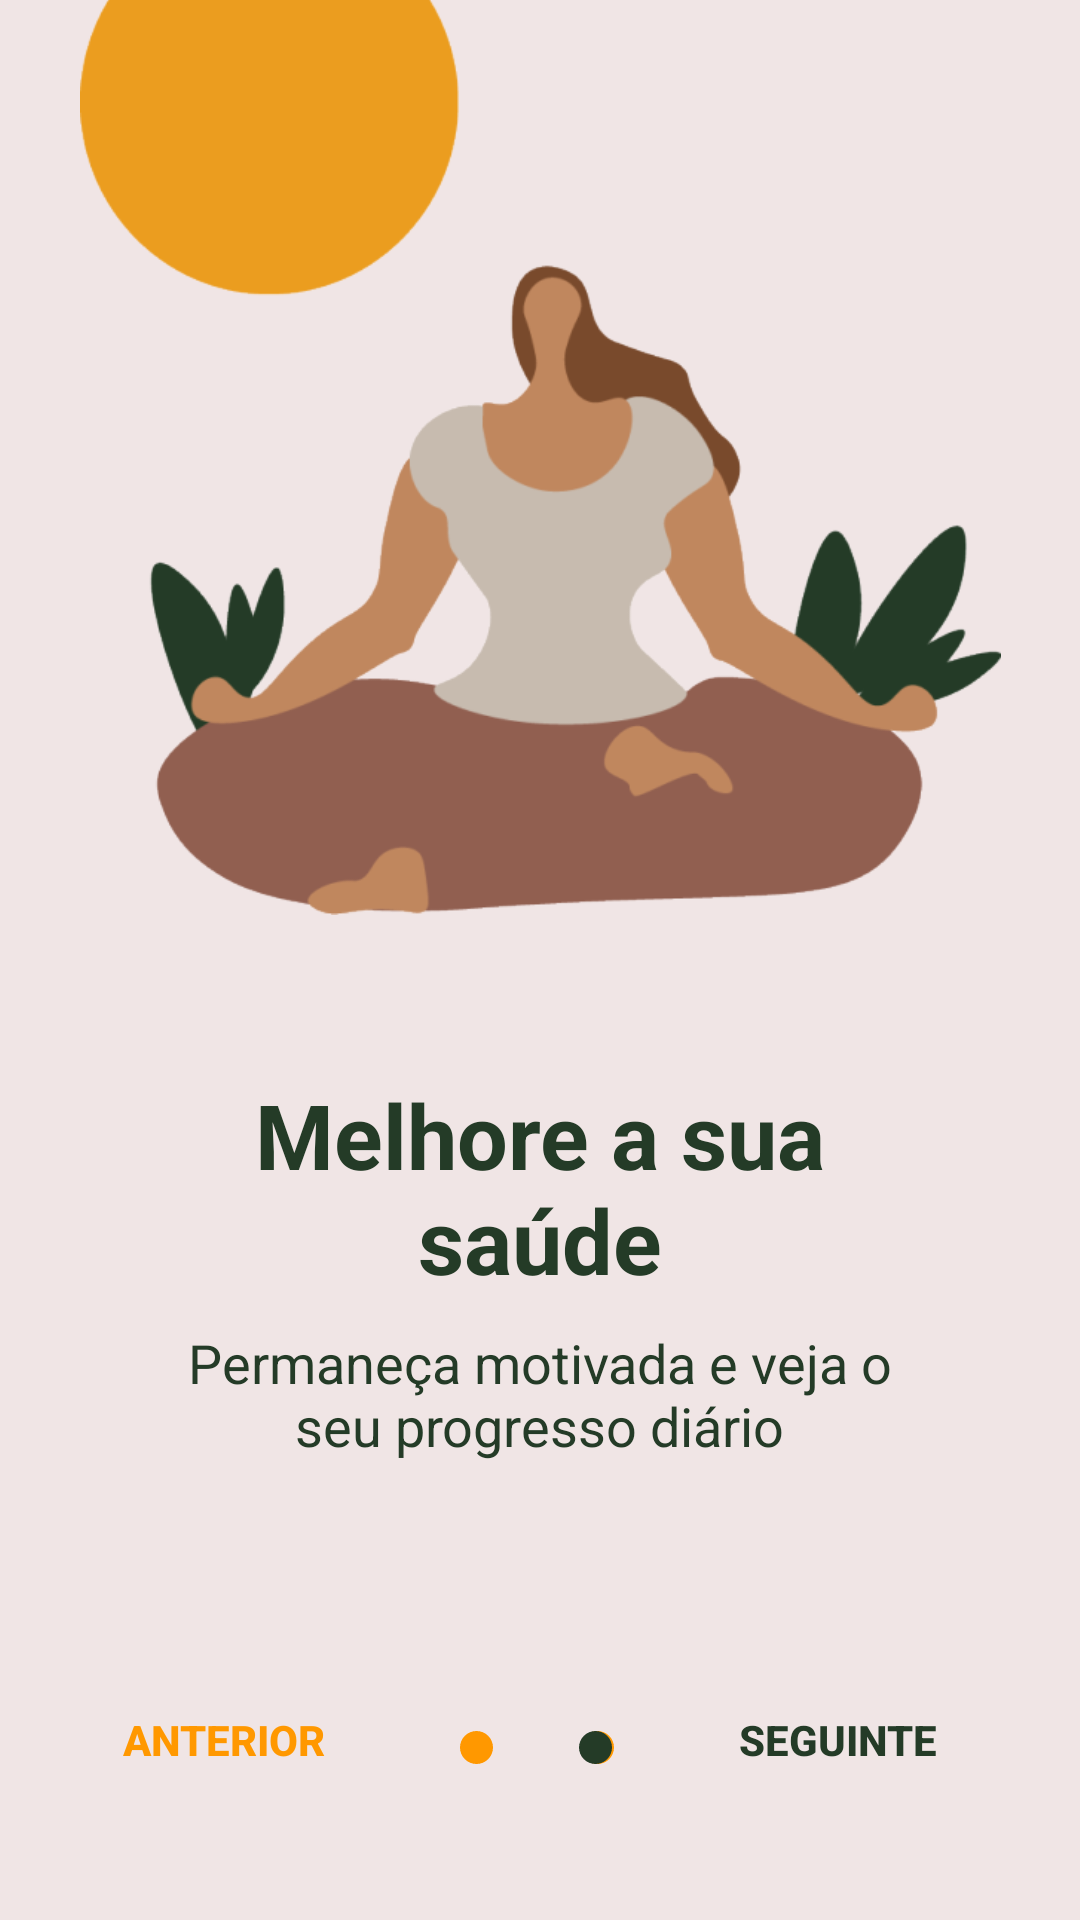

The Android layout XML behind this screen, and the referenced resources:
<!-- AndroidManifest.xml: application theme AppTheme.NoActionBar -->
<!-- res/layout/activity_pagina2.xml -->
<?xml version="1.0" encoding="utf-8"?>

<androidx.constraintlayout.widget.ConstraintLayout xmlns:android="http://schemas.android.com/apk/res/android"
    xmlns:app="http://schemas.android.com/apk/res-auto"
    xmlns:tools="http://schemas.android.com/tools"
    android:layout_width="match_parent"
    android:layout_height="match_parent"
    android:background="@color/colorFundo"
    tools:context=".inicio.pagina2">

    <TextView
        android:id="@+id/textView4"
        android:layout_width="11dp"
        android:layout_height="11dp"
        android:layout_marginStart="8dp"
        android:layout_marginEnd="8dp"
        android:layout_marginBottom="52dp"
        android:background="@drawable/circulo"
        app:layout_constraintBottom_toBottomOf="parent"
        app:layout_constraintEnd_toStartOf="@+id/button2"
        app:layout_constraintHorizontal_bias="0.299"
        app:layout_constraintStart_toEndOf="@+id/button" />

    <TextView
        android:id="@+id/textView3"
        android:layout_width="11dp"
        android:layout_height="11dp"
        android:layout_marginStart="8dp"
        android:layout_marginEnd="8dp"
        android:layout_marginBottom="52dp"
        android:background="@drawable/circulo"
        app:layout_constraintBottom_toBottomOf="parent"
        app:layout_constraintEnd_toStartOf="@+id/button2"
        app:layout_constraintHorizontal_bias="0.748"
        app:layout_constraintStart_toEndOf="@+id/button" />

    <Button
        android:id="@+id/button2"
        android:layout_width="wrap_content"
        android:layout_height="wrap_content"
        android:layout_marginStart="8dp"
        android:layout_marginEnd="8dp"
        android:layout_marginBottom="36dp"
        android:background="?attr/selectableItemBackground"
        android:text="Seguinte"
        android:textColor="#243b27"
        android:textStyle="bold"
        app:layout_constraintBottom_toBottomOf="parent"
        app:layout_constraintEnd_toEndOf="parent"
        app:layout_constraintHorizontal_bias="0.888"
        app:layout_constraintStart_toStartOf="parent" />

    <Button
        android:id="@+id/button"
        android:layout_width="wrap_content"
        android:layout_height="wrap_content"
        android:layout_marginStart="8dp"
        android:layout_marginEnd="8dp"
        android:layout_marginBottom="36dp"
        android:background="?attr/selectableItemBackground"
        android:text="Anterior"
        android:textColor="#FF9800"
        android:textStyle="bold"
        app:layout_constraintBottom_toBottomOf="parent"
        app:layout_constraintEnd_toEndOf="parent"
        app:layout_constraintHorizontal_bias="0.088"
        app:layout_constraintStart_toStartOf="parent" />

    <TextView
        android:id="@+id/textView"
        android:layout_width="258dp"
        android:layout_height="66dp"
        android:layout_marginStart="8dp"
        android:layout_marginEnd="8dp"
        android:layout_marginBottom="132dp"
        android:text="Permaneça motivada e veja o seu progresso diário"
        android:textAlignment="center"
        android:textColor="#243b27"
        android:textSize="18sp"
        app:layout_constraintBottom_toBottomOf="parent"
        app:layout_constraintEnd_toEndOf="parent"
        app:layout_constraintHorizontal_bias="0.496"
        app:layout_constraintStart_toStartOf="parent" />

    <TextView
        android:id="@+id/textView2"
        android:layout_width="203dp"
        android:layout_height="74dp"
        android:layout_marginStart="8dp"
        android:layout_marginEnd="8dp"
        android:layout_marginBottom="208dp"
        android:text="Melhore a sua saúde"
        android:textAlignment="center"
        android:textColor="#243b27"
        android:textSize="30sp"
        android:textStyle="bold"
        app:layout_constraintBottom_toBottomOf="parent"
        app:layout_constraintEnd_toEndOf="parent"
        app:layout_constraintStart_toStartOf="parent" />

    <TextView
        android:id="@+id/textView5"
        android:layout_width="11dp"
        android:layout_height="11dp"
        android:layout_marginStart="73dp"
        android:layout_marginEnd="8dp"
        android:layout_marginBottom="52dp"
        android:background="@drawable/circulo"
        android:backgroundTint="@color/verdeEscuro"
        app:layout_constraintBottom_toBottomOf="parent"
        app:layout_constraintEnd_toStartOf="@+id/button2"
        app:layout_constraintHorizontal_bias="0.06"
        app:layout_constraintStart_toEndOf="@+id/button" />

    <ImageView
        android:id="@+id/imageView"
        android:layout_width="307dp"
        android:layout_height="526dp"
        android:layout_marginStart="8dp"
        android:layout_marginEnd="8dp"
        android:layout_marginBottom="240dp"
        app:layout_constraintBottom_toBottomOf="parent"
        app:layout_constraintEnd_toEndOf="parent"
        app:layout_constraintStart_toStartOf="parent"
        app:srcCompat="@drawable/imagem2" />

</androidx.constraintlayout.widget.ConstraintLayout>
<!-- resources referenced by this layout -->
<resources>
  <color name="colorFundo">#F0E5E5</color>
  <color name="verdeEscuro">#243b27</color>
  <!-- drawable circulo (drawable) -->
  <?xml version="1.0" encoding="utf-8"?>
  
  <selector xmlns:android="http://schemas.android.com/apk/res/android">
     <item>
         <shape android:shape="oval">
             <solid android:color="#FF9800"/>
             <corners android:radius="50dp"></corners>
  
         </shape>
     </item>
  
  
  </selector>
  <!-- drawable imagem2: png bitmap (drawable, 50246 bytes) -->
  <style name="AppTheme.NoActionBar">
          <item name="android:windowDrawsSystemBarBackgrounds">true</item>
          <item name="android:statusBarColor">@android:color/transparent</item>
          <item name="android:windowTranslucentStatus">true</item>
          <item name="windowActionBar">false</item>
          <item name="windowNoTitle">true</item>
      </style>
</resources>
